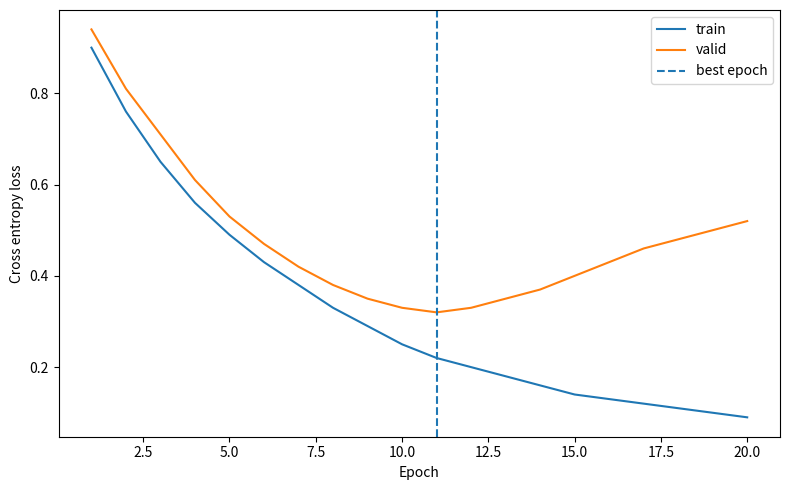

Reproduce this figure in Python. (Note: this script raises an exception after producing the figure.)
from pathlib import Path
import matplotlib
matplotlib.use("Agg")  # 창을 띄우지 않고 PNG에 저장합니다.
import matplotlib.pyplot as plt

# 아래 20개 값은 학습곡선 읽기용으로 제공한 설명용 값입니다.
# 실제 모델 실행 결과라고 보고하지 않습니다. 07번은 직접 학습한 곡선을 그립니다.
train_losses = [0.90,0.76,0.65,0.56,0.49,0.43,0.38,0.33,0.29,0.25,
                0.22,0.20,0.18,0.16,0.14,0.13,0.12,0.11,0.10,0.09]
valid_losses = [0.94,0.81,0.71,0.61,0.53,0.47,0.42,0.38,0.35,0.33,
                0.32,0.33,0.35,0.37,0.40,0.43,0.46,0.48,0.50,0.52]
# valid_losses에서 가장 작은 값의 위치를 구하고 1을 더해 best_epoch에 넣으세요.
# 리스트 위치는 0부터, 여기서 출력할 epoch는 1부터 시작합니다.
# >>> B05
# TODO B05: 위 요구사항에 맞게 이 블록만 완성합니다.
best_epoch = valid_losses.index(min(valid_losses)) + 1 # valid_loss가 낮을수록 완벽하게 맞췄다는 뜻이므로, min()함수를 통해 가장 작은 숫자가 얼마인지 파악합니다.
                                                       # .index() 함수로 최저 점수를 기록한 데이터가 리스트의 몇 번째 칸(Index)에 있는지 거꾸로 추적합니다.
                                                       # 숫자를 컴퓨터는 0부터 세고, 사람은 1부터 세기 때문에 발생하는 오차 보정을 위해 1을 더해줍니다.
                                                       # 파이썬 내장 함수인 min() 함수로 valid_losses 리스트 안의 소수점 20개를 훑어보고 가장작은 숫자인 0.32를 대표값으로 뽑아내어 valid_losses.index(0.32) + 1 상태가 됩니다.
                                                       # 컴퓨터는 첫번째 데이터를 0, 두번째 데이터를 1 .... 이렇게 세어가므로 리스트에서 0.32는 11번째 위치하고 있기 때문에 번호는 10이 됩니다.
                                                       # 10번째라는 번호에 보정값 1을 더해주면 best_epoch에 11이 저장됩니다.

# <<< B05
print("best epoch:", best_epoch, "최소 valid loss:", min(valid_losses))
plt.figure(figsize=(8, 5))
plt.plot(range(1, 21), train_losses, label="train")
plt.plot(range(1, 21), valid_losses, label="valid")
plt.axvline(best_epoch, linestyle="--", label="best epoch")
plt.xlabel("Epoch")
plt.ylabel("Cross entropy loss")
plt.legend()
plt.tight_layout()
plt.savefig(Path(__file__).resolve().parent / "practice04_curves.png", dpi=150)
plt.close()
print("생성: practice04_curves.png")
